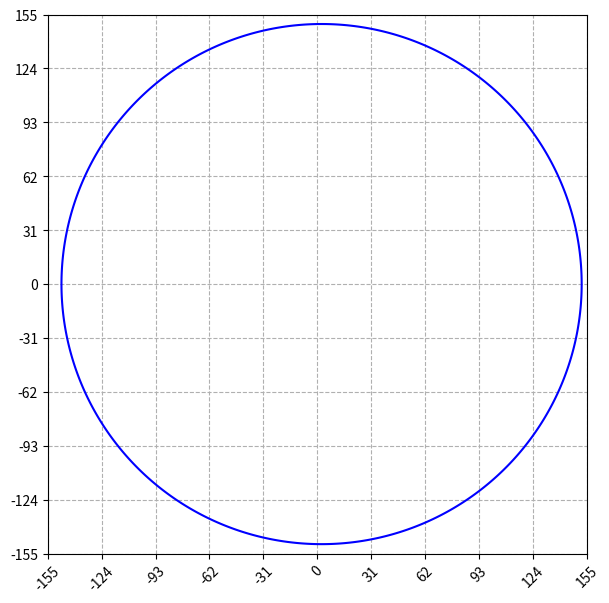

This chart was generated by the following Python code:
#!/usr/bin/bash
#!/usr/bin/env python3

import numpy as np
from matplotlib import pyplot as plt
from matplotlib import animation
import math
import time
import sys
import os


x = np.linspace(-155.0, 155.0, 1000)
y = np.linspace(-155.0, 155.0, 1000)
  
X, Y = np.meshgrid(x,y)
 
F = ((X-2.49973)/149.595)**2 + ((Y-0.0)/149.574)**2 - 1.0
  
fig, ax = plt.subplots()
ax.contour(X,Y,F,[0],colors='b')
ax.set_aspect(1)
  
plt.xlim(-155.0, 155.0)
plt.ylim(-155.0, 155.0)
plt.xticks(np.arange(-155.0, 155.0 + 1.0, 31.0),rotation=45)
plt.yticks(np.arange(-155.0, 155.0 + 1.0, 31.0))
plt.grid(linestyle='--')

fig.set_dpi(100)
fig.set_size_inches(12.5, 7)

patch = [0, 1, 2, 3]
patch[0] = plt.Circle((-5, 5), 4.0, fc='c')
patch[1] = plt.Circle((-5, 5), 14.5, fc='y')
patch[2] = plt.Circle((-5, 5), 1.5, fc='b')
patch[3] = plt.Circle((-5, 5), 1.5, fc='b')

def init():
    patch[0].center = (152.1, 0)
    patch[1].center = (0, 0)
    patch[2].center = (5.0, 0)
    patch[3].center = (0.0, 0)
    ax.add_patch(patch[0])
    ax.add_patch(patch[1])
    ax.add_patch(patch[2])
    ax.add_patch(patch[3])
    ax.set_xlabel("Distance * 1E-09 meters")
    ax.set_ylabel("Distance * 1E-09 meters")

    fig.suptitle("View of the Earth's Elliptical Orbit (e=0.0167) from the Ecliptic North Pole", fontsize=14)

    ax.annotate('focus 2, 5E09 m left of the origin', xy=(7.5, 2.5), xytext=(36, 31), color='b',
    arrowprops=dict(ec='b',
    width=0.7, headwidth=4, headlength=4, shrink=0.05))

    ax.annotate('focus 1, center of the sun, i.e. coordinate system origin', xy=(0.0, 2.5), xytext=(0, 42.5), color='b',
    arrowprops=dict(ec='b',
    width=0.7, headwidth=4, headlength=4, shrink=0.05))

    bbox_props = dict(boxstyle="round", fc=(1.0, 1.0, 1.0), ec="g", lw=1)
    t = ax.text(283, 155.0, "The Sun should be 30X larger than shown for the size ratio of", ha="center", va="center", rotation=0,
        size=8,color='g', bbox=bbox_props)
    bb = t.get_bbox_patch()
    bb.set_boxstyle("round", pad=0.6)

    bbox_props = dict(boxstyle="round", fc=(1.0, 1.0, 1.0), ec="g", lw=1)
    t = ax.text(229.0, 124.0, "the Sun and Earth to be correct", ha="center", va="center", rotation=0,
        size=8,color='g', bbox=bbox_props)
    bb = t.get_bbox_patch()
    bb.set_boxstyle("round", pad=0.6)

    bbox_props = dict(boxstyle="round", fc=(1.0, 1.0, 1.0), ec="g", lw=1)
    t = ax.text(284, 93.0, "Considering the dimensions of the coordinate system, the Sun", ha="center", va="center", rotation=0,
        size=8,color='g', bbox=bbox_props)
    bb = t.get_bbox_patch()
    bb.set_boxstyle("round", pad=0.6)

    bbox_props = dict(boxstyle="round", fc=(1.0, 1.0, 1.0), ec="g", lw=1)
    t = ax.text(274, 62.0, "and the Earth are shown 2.0E05 and 6.2E05 times larger", ha="center", va="center", rotation=0,
        size=8,color='g', bbox=bbox_props)
    bb = t.get_bbox_patch()
    bb.set_boxstyle("round", pad=0.6)

    bbox_props = dict(boxstyle="round", fc=(1.0, 1.0, 1.0), ec="g", lw=1)
    t = ax.text(312, 31.0, "than their actual sizes, respectively", ha="center", va="center", rotation=0,
        size=8,color='g', bbox=bbox_props)
    bb = t.get_bbox_patch()
    bb.set_boxstyle("round", pad=0.6)

    return patch,

def animate(i):
    
##  the negative eccentricity is troubling (?)
##  note the pos x axis is pointing to the helicentric longitude of 282.9 deg, THEREFORE THE VERNAL EQUINOX IS AT 77.1 DEG)

    if i == 1:
        bbox_props = dict(boxstyle="rarrow", fc=(1.0, 1.0, 1.0), ec="b", lw=1)
        t = ax.text(138.0, 0.0, "A", ha="center", va="center", rotation=0,
            size=8, bbox=bbox_props)
        bb = t.get_bbox_patch()
        bb.set_boxstyle("rarrow", pad=0.6)
        bbox_props = dict(boxstyle="round", fc=(1.0, 1.0, 1.0), ec="b", lw=1)
        t = ax.text(-333.0, -124.0, "A = Aphelion at Ecliptic Lon=282.9 & Lat=0.0", ha="center", va="center", rotation=0,
            size=8, bbox=bbox_props)
        bb = t.get_bbox_patch()
        bb.set_boxstyle("round", pad=0.6)
        bbox_props = dict(boxstyle="round", fc=(1.0, 1.0, 1.0), ec="b", lw=1)
        t = ax.text(-314.0, -155.0, "A = Earth at Minimum Velocity of 29,290 m/s, r = 152.1", ha="center", va="center", rotation=0,
            size=8, bbox=bbox_props)
        bb = t.get_bbox_patch()
        bb.set_boxstyle("round", pad=0.6)

    if i == 77: # really 77.1
        bbox_props = dict(boxstyle="round", fc=(1.0, 1.0, 1.0), ec="r", lw=1)
        t = ax.text(-288, -93, "B = Vernal Equinox, Mar 19/20, Sun position at Ecliptic Lon=0 & Lat=0", ha="center", va="center", rotation=0,
            size=8,bbox=bbox_props)
        bb = t.get_bbox_patch()
        bb.set_boxstyle("round", pad=0.6)
        bbox_props = dict(boxstyle="rarrow", fc=(1.0, 1.0, 1.0), ec="r", lw=1)
        t = ax.text(30.4, 132.6, "B", ha="center", va="center", rotation=77,
            size=8,bbox=bbox_props)
        bb = t.get_bbox_patch()
        bb.set_boxstyle("rarrow", pad=0.6)

    if i == 87: # really 86.3
        bbox_props = dict(boxstyle="round", fc=(1.0, 1.0, 1.0), ec="r", lw=1)
        t = ax.text(222, -31, "Ryker born on June 15, 2018", ha="center", va="center", rotation=0,
            size=8,bbox=bbox_props)
        bb = t.get_bbox_patch()
        bb.set_boxstyle("round", pad=0.6)
        bbox_props = dict(boxstyle="round", fc=(1.0, 1.0, 1.0), ec="r", lw=1)
        t = ax.text(271, -62.0, "Sun Lon=266.3 & Lat=0.0, Earth at Lon 86.3 & Lat=0.0", ha="center", va="center", rotation=0,
            size=8, bbox=bbox_props)
        bb = t.get_bbox_patch()
        bb.set_boxstyle("round", pad=0.6)
        bbox_props = dict(boxstyle="larrow", fc=(1.0, 1.0, 1.0), ec="r", lw=1)
        t = ax.text(8.8, 169.8, "Ryker", ha="center", va="center", rotation=87,
            size=8,bbox=bbox_props)
        bb = t.get_bbox_patch()
        bb.set_boxstyle("larrow", pad=0.6)

    if i == 87:
        
        bbox_props = dict(boxstyle="round", ec="b", fc="lightyellow", lw=1)
        t = ax.text(0.0, -93.0, "Year 2016, Ryker is -2 years old!", ha="center", va="center", rotation=0,
            size=10, color="r", bbox=bbox_props)
        bb = t.get_bbox_patch()
        bb.set_boxstyle("round", pad=0.6)

    elif i == 447:
            
        bbox_props = dict(boxstyle="round", ec="b", fc="lightyellow", lw=1)
        t = ax.text(0.0, -93.0, "Year 2017, Ryker is -1 years old!", ha="center", va="center", rotation=0,
            size=10, color="r", bbox=bbox_props)
        bb = t.get_bbox_patch()
        bb.set_boxstyle("round", pad=0.6)

    elif i == 807:
        
        bbox_props = dict(boxstyle="round", ec="b", fc="lightyellow", lw=1)
        t = ax.text(0.0, -93.0, "Year 2018,  Ryker is 0 years old!", ha="center", va="center", rotation=0,
            size=10, color="r", bbox=bbox_props)
        bb = t.get_bbox_patch()
        bb.set_boxstyle("round", pad=0.6)

    elif i == 1167:
        
        bbox_props = dict(boxstyle="round", ec="b", fc="lightyellow", lw=1)
        t = ax.text(0.0, -93.0, "Year 2019,   Ryker is 1 year old!", ha="center", va="center", rotation=0,
            size=10, color="r", bbox=bbox_props)
        bb = t.get_bbox_patch()
        bb.set_boxstyle("round", pad=0.6)

    elif i == 1527:

        bbox_props = dict(boxstyle="round", ec="b", fc="lightyellow", lw=1)
        t = ax.text(0.0, -93.0, "Year 2020,  Ryker is 2 years old!", ha="center", va="center", rotation=0,
            size=10, color="r", bbox=bbox_props)
        bb = t.get_bbox_patch()
        bb.set_boxstyle("round", pad=0.6)

    elif i == 1887:

        bbox_props = dict(boxstyle="round", ec="b", fc="lightyellow", lw=1)
        t = ax.text(0.0, -93.0, "Year 2021,  Ryker is 3 years old!", ha="center", va="center", rotation=0,
            size=10, color="r", bbox=bbox_props)
        bb = t.get_bbox_patch()
        bb.set_boxstyle("round", pad=0.6)

    elif i == 2247:

        bbox_props = dict(boxstyle="round", ec="b", fc="lightyellow", lw=1)
        t = ax.text(0.0, -93.0, "Year 2022,  Ryker is 4 years old!", ha="center", va="center", rotation=0,
            size=10, color="r", bbox=bbox_props)
        bb = t.get_bbox_patch()
        bb.set_boxstyle("round", pad=0.6)

##    elif i == 2607:
##
##        bbox_props = dict(boxstyle="round", ec="b", fc="lightyellow", lw=1)
##        t = ax.text(0.0, -93.0, "Year 2023,  Ryker is 5 years old!", ha="center", va="center", rotation=0,
##            size=10, color="r", bbox=bbox_props)
##        bb = t.get_bbox_patch()
##        bb.set_boxstyle("round", pad=0.6)
##
##    elif i == 2967:
##
##        bbox_props = dict(boxstyle="round", ec="b", fc="lightyellow", lw=1)
##        t = ax.text(0.0, -93.0, "Year 2024,  Ryker is 6 years old!", ha="center", va="center", rotation=0,
##            size=10, color="r", bbox=bbox_props)
##        bb = t.get_bbox_patch()
##        bb.set_boxstyle("round", pad=0.6)
##
##    elif i == 3327:
##
##        bbox_props = dict(boxstyle="round", ec="b", fc="lightyellow", lw=1)
##        t = ax.text(0.0, -93.0, "Year 2025,  Ryker is 7 years old!", ha="center", va="center", rotation=0,
##            size=10, color="r", bbox=bbox_props)
##        bb = t.get_bbox_patch()
##        bb.set_boxstyle("round", pad=0.6)
##
##    elif i == 3687:
##
##        bbox_props = dict(boxstyle="round", ec="b", fc="lightyellow", lw=1)
##        t = ax.text(0.0, -93.0, "Year 2026,  Ryker is 8 years old!", ha="center", va="center", rotation=0,
##            size=10, color="r", bbox=bbox_props)
##        bb = t.get_bbox_patch()
##        bb.set_boxstyle("round", pad=0.6)
        
    else:

        bbox_props = dict(boxstyle="round", ec="b", fc= "lightyellow", lw=1)
        t = ax.text(0.0, 93.0, "", ha="center", va="center", rotation=0,
            size=8, color="r", bbox=bbox_props)
        bb = t.get_bbox_patch()
        bb.set_boxstyle("round", pad=0.6)

    if i == 91:
        bbox_props = dict(boxstyle="round", fc=(1.0, 1.0, 1.0), ec="b", lw=1)
        t = ax.text(-301.0, -62.0, "C = Vertical (+) from Sun Focus at Ecliptic Lon=12.9 & Lat=0.0", ha="center", va="center", rotation=0,
            size=8, bbox=bbox_props)
        bb = t.get_bbox_patch()
        bb.set_boxstyle("round", pad=0.6)
        bbox_props = dict(boxstyle="larrow", fc=(1.0, 1.0, 1.0), ec="b", lw=1)
        t = ax.text(0.0, 136.0, "C", ha="center", va="center", rotation=-90,
            size=8, bbox=bbox_props)
        bb = t.get_bbox_patch()
        bb.set_boxstyle("larrow", pad=0.6)

    if i == 100:  # really 99.1
        bbox_props = dict(boxstyle="round", fc=(1.0, 1.0, 1.0), ec="b", lw=1)
        t = ax.text(221, -93.0, "Enzo born on June 28, 2016", ha="center", va="center", rotation=0,
            size=8, bbox=bbox_props)
        bb = t.get_bbox_patch()
        bb.set_boxstyle("round", pad=0.6)
        bbox_props = dict(boxstyle="round", fc=(1.0, 1.0, 1.0), ec="b", lw=1)
        t = ax.text(271, -124.0, "Sun Lon=279.1 & Lat=0.0, Earth at Lon 99.1 & Lat=0.0", ha="center", va="center", rotation=0,
            size=8, bbox=bbox_props)
        bb = t.get_bbox_patch()
        bb.set_boxstyle("round", pad=0.6)
        bbox_props = dict(boxstyle="rarrow", fc=(1.0, 1.0, 1.0), ec="b", lw=1)
        t = ax.text(-26.4, 164.9, "Enzo", ha="center", va="center", rotation=-80.1,
            size=8, bbox=bbox_props)
        bb = t.get_bbox_patch()
        bb.set_boxstyle("rarrow", pad=0.6)

    if i == 100:

        bbox_props = dict(boxstyle="round", ec="b", fc="lightyellow", lw=1)
        t = ax.text(0.0, 93.0, "Year 2016,  Enzo is 0 years old!", ha="center", va="center", rotation=0,
            size=10, color="r", bbox=bbox_props)
        bb = t.get_bbox_patch()
        bb.set_boxstyle("round", pad=0.6)
        
    elif i == 460:

        bbox_props = dict(boxstyle="round", ec="b", fc="lightyellow", lw=1)
        t = ax.text(0.0, 93.0, "Year 2017,   Enzo is 1 year old!", ha="center", va="center", rotation=0,
            size=10, color="r", bbox=bbox_props)
        bb = t.get_bbox_patch()
        bb.set_boxstyle("round", pad=0.6)

        try:
            num = int(input('do you want to continue? enter 1 for yes and 0 for no, then press the return key:'))
        except ValueError:
            print("you did not enter a 0 or a 1, your entry will be ignored and the program will continue")
            num = 1
        if num == 1:
            print("you, or the program by default, entered a",num,", round we go for another revolution")
            print()
        elif num == 0:
            print("you entered a",num,", aborting the program, see you next time")
            print()
            time.sleep(2)
            sys.exit()
        else:
            print("no one should never see this output")
            
    elif i == 820:
        
        bbox_props = dict(boxstyle="round", ec="b", fc="lightyellow", lw=1)
        t = ax.text(0.0, 93.0, "Year 2018,  Enzo is 2 years old!", ha="center", va="center", rotation=0,
            size=10, color="r", bbox=bbox_props)
        bb = t.get_bbox_patch()
        bb.set_boxstyle("round", pad=0.6)

        try:
            num = int(input('do you want to continue? enter 1 for yes and 0 for no, then press the return key:'))
        except ValueError:
            print("you did not enter a 0 or a 1, your entry will be ignored and the program will continue")
            num = 1
        if num == 1:
            print("you, or the program by default, entered a",num,", round we go for another revolution")
            print()
        elif num == 0:
            print("you entered a",num,", aborting the program, see you next time")
            print()
            sys.exit()
        else:
            print("no one should never see this output")

    elif i == 1180:
        
        bbox_props = dict(boxstyle="round", ec="b", fc="lightyellow", lw=1)
        t = ax.text(0.0, 93.0, "Year 2019,  Enzo is 3 years old!", ha="center", va="center", rotation=0,
            size=10, color="r", bbox=bbox_props)
        bb = t.get_bbox_patch()
        bb.set_boxstyle("round", pad=0.6)

        try:
            num = int(input('do you want to continue? enter 1 for yes and 0 for no, then press the return key:'))
        except ValueError:
            print("you did not enter a 0 or a 1, your entry will be ignored and the program will continue")
            num = 1
        if num == 1:
            print("you, or the program by default, entered a",num,", round we go for another revolution")
            print()
        elif num == 0:
            print("you entered a",num,", aborting the program, see you next time")
            print()
            sys.exit()
        else:
            print("no one should never see this output")


    elif i == 1540:

        bbox_props = dict(boxstyle="round", ec="b", fc="lightyellow", lw=1)
        t = ax.text(0.0, 93.0, "Year 2020,  Enzo is 4 years old!", ha="center", va="center", rotation=0,
            size=10, color="r", bbox=bbox_props)
        bb = t.get_bbox_patch()
        bb.set_boxstyle("round", pad=0.6)

        try:
            num = int(input('do you want to continue? enter 1 for yes and 0 for no, then press the return key:'))
        except ValueError:
            print("you did not enter a 0 or a 1, your entry will be ignored and the program will continue")
            num = 1
        if num == 1:
            print("you, or the program by default, entered a",num,", round we go for another revolution")
            print()
        elif num == 0:
            print("you entered a",num,", aborting the program, see you next time")
            print()
            sys.exit()
        else:
            print("no one should never see this output")

    elif i == 1900:

        bbox_props = dict(boxstyle="round", ec="b", fc="lightyellow", lw=1)
        t = ax.text(0.0, 93.0, "Year 2021,  Enzo is 5 years old!", ha="center", va="center", rotation=0,
            size=10, color="r", bbox=bbox_props)
        bb = t.get_bbox_patch()
        bb.set_boxstyle("round", pad=0.6)

        try:
            num = int(input('do you want to continue? enter 1 for yes and 0 for no, then press the return key:'))
        except ValueError:
            print("you did not enter a 0 or a 1, your entry will be ignored and the program will continue")
            num = 1
        if num == 1:
            print("you, or the program by default, entered a",num,", round we go for another revolution")
            print()
        elif num == 0:
            print("you entered a",num,", aborting the program, see you next time")
            print()
            sys.exit()
        else:
            print("no one should never see this output")

    elif i == 2260:

        bbox_props = dict(boxstyle="round", ec="b", fc="lightyellow", lw=1)
        t = ax.text(0.0, 93.0, "Year 2022,  Enzo is 6 years old!", ha="center", va="center", rotation=0,
            size=10, color="r", bbox=bbox_props)
        bb = t.get_bbox_patch()
        bb.set_boxstyle("round", pad=0.6)

        try:
            num = int(input('do you want to continue? enter 1 for yes and 0 for no, then press the return key:'))
        except ValueError:
            print("you did not enter a 0 or a 1, your entry will be ignored and the program will continue")
            num = 1
        if num == 1:
            print("you, or the program by default, entered a",num,", round we go for another revolution")
            print()
        elif num == 0:
            print("you entered a",num,", aborting the program, see you next time")
            print()
            sys.exit()
        else:
            print("no one should never see this output")

##    elif i == 2620:
##
##        bbox_props = dict(boxstyle="round", ec="b", fc="lightyellow", lw=1)
##        t = ax.text(0.0, 93.0, "Year 2023,  Enzo is 7 years old!", ha="center", va="center", rotation=0,
##            size=10, color="r", bbox=bbox_props)
##        bb = t.get_bbox_patch()
##        bb.set_boxstyle("round", pad=0.6)
##
##    elif i == 2980:
##
##        bbox_props = dict(boxstyle="round", ec="b", fc="lightyellow", lw=1)
##        t = ax.text(0.0, 93.0, "Year 2024,  Enzo is 8 years old!", ha="center", va="center", rotation=0,
##            size=10, color="r", bbox=bbox_props)
##        bb = t.get_bbox_patch()
##        bb.set_boxstyle("round", pad=0.6)
##
##    elif i == 3340:
##
##        bbox_props = dict(boxstyle="round", ec="b", fc="lightyellow", lw=1)
##        t = ax.text(0.0, 93.0, "Year 2025,  Enzo is 9 years old!", ha="center", va="center", rotation=0,
##            size=10, color="r", bbox=bbox_props)
##        bb = t.get_bbox_patch()
##        bb.set_boxstyle("round", pad=0.6)
##
##    elif i == 3700:
##
##        bbox_props = dict(boxstyle="round", ec="b", fc="lightyellow", lw=1)
##        t = ax.text(0.0, 93.0, "Year 2026, Enzo is 10 years old!", ha="center", va="center", rotation=0,
##            size=10, color="r", bbox=bbox_props)
##        bb = t.get_bbox_patch()
##        bb.set_boxstyle("round", pad=0.6)
        
    else:

        bbox_props = dict(boxstyle="round", ec="b", fc= "lightyellow", lw=1)
        t = ax.text(0.0, 93.0, "", ha="center", va="center", rotation=0,
            size=8, color="r", bbox=bbox_props)
        bb = t.get_bbox_patch()
        bb.set_boxstyle("round", pad=0.6)

    if i == 167: # really 167.1
        bbox_props = dict(boxstyle="round", fc=(1.0, 1.0, 1.0), ec="r", lw=1)
        t = ax.text(-295.0, -31.0, "D = Summer Solestice, Jun 20/21, Sun Position at Lon=90 & Lat=0", ha="center", va="center", rotation=0,
            size=8, bbox=bbox_props)
        bb = t.get_bbox_patch()
        bb.set_boxstyle("round", pad=0.6)
        bbox_props = dict(boxstyle="larrow", fc=(1.0, 1.0, 1.0), ec="r", lw=1)
        t = ax.text(-129.6, 29.7, "D", ha="center", va="center", rotation=-12.9,
            size=8, bbox=bbox_props)
        bb = t.get_bbox_patch()
        bb.set_boxstyle("larrow", pad=0.6)
    if i == 181:
        bbox_props = dict(boxstyle="round", fc=(1.0, 1.0, 1.0), ec="b", lw=1)
        t = ax.text(-330.0, 62.0, "E = Perihelion at Ecliptic Lon=102.9 & Lat=0.0", ha="center", va="center", rotation=0,
            size=8, bbox=bbox_props)
        bb = t.get_bbox_patch()
        bb.set_boxstyle("round", pad=0.6)
        bbox_props = dict(boxstyle="round", fc=(1.0, 1.0, 1.0), ec="b", lw=1)
        t = ax.text(-313.0, 31.0, "E = Earth at Maximum Velocity of 30,290 m/s, r = 147.1", ha="center", va="center", rotation=0,
            size=8, bbox=bbox_props)
        bb = t.get_bbox_patch()
        bb.set_boxstyle("round", pad=0.6)
        bbox_props = dict(boxstyle="larrow", fc=(1.0, 1.0, 1.0), ec="b", lw=1)
        t = ax.text(-134.0, 0.0, "E", ha="center", va="center", rotation=0,
            size=8, bbox=bbox_props)
        bb = t.get_bbox_patch()
        bb.set_boxstyle("larrow", pad=0.6)
    if i == 257: # really 257.1
        bbox_props = dict(boxstyle="round", fc=(1.0, 1.0, 1.0), ec="r", lw=1)
        t = ax.text(-291.0, 93.0, "F = Autumnal Equinox, Sep 22/23, Sun Position at Lon=180 & Lat=0", ha="center", va="center", rotation=0,
            size=8, bbox=bbox_props)
        bb = t.get_bbox_patch()
        bb.set_boxstyle("round", pad=0.6)
        bbox_props = dict(boxstyle="larrow", fc=(1.0, 1.0, 1.0), ec="r", lw=1)
        t = ax.text(-30.3, -132.6, "F", ha="center", va="center", rotation=77.1,
            size=8, bbox=bbox_props)
        bb = t.get_bbox_patch()
        bb.set_boxstyle("larrow", pad=0.6)
    if i == 271:
        bbox_props = dict(boxstyle="round", fc=(1.0, 1.0, 1.0), ec="b", lw=1)
        t = ax.text(-299.0, 124.0, "G = Vertical (-) from Sun Focus at Ecliptic Lon=192.9 & Lat=0.0", ha="center", va="center", rotation=0,
            size=8, bbox=bbox_props)
        bb = t.get_bbox_patch()
        bb.set_boxstyle("round", pad=0.6)
        bbox_props = dict(boxstyle="rarrow", fc=(1.0, 1.0, 1.0), ec="b", lw=1)
        t = ax.text(0.0, -136.0, "G", ha="center", va="center", rotation=-90,
            size=8, bbox=bbox_props)
        bb = t.get_bbox_patch()
        bb.set_boxstyle("rarrow", pad=0.6)
    if i == 347: # really 347.1
        bbox_props = dict(boxstyle="round", fc=(1.0, 1.0, 1.0), ec="r", lw=1)
        t = ax.text(-294.0, 155.0, "H = Winter Solestice, Dec 21/22, Sun Position at Lon=270 & Lat=0", ha="center", va="center", rotation=0,
            size=8, bbox=bbox_props)
        bb = t.get_bbox_patch()
        bb.set_boxstyle("round", pad=0.6)
        bbox_props = dict(boxstyle="rarrow", fc=(1.0, 1.0, 1.0), ec="r", lw=1)
        t = ax.text(133.5, -30.6, "H", ha="center", va="center", rotation=-12.9,
            size=8, bbox=bbox_props)
        bb = t.get_bbox_patch()
        bb.set_boxstyle("rarrow", pad=0.6)
    r = 149.55323 / (1.0 - 0.01671 * np.cos(np.radians(i)))
    x = 0.0 + r * np.cos(np.radians(i))
    y = 0.0 + r * np.sin(np.radians(i))
    patch[0].center = (x, y)
    return patch,

anim = animation.FuncAnimation(fig, animate, 
                               init_func=init,  
                               frames=2520, 
                               interval=1,repeat=False,
                               blit=False)

print("plt.show")

##plt.figure() # not needed
##plt.get_current_fig_manager().full_screen_toggle() # toggle fullscreen mode... but i want maximized window that i can toggle

##mng = plt.get_current_fig_manager()
##mng.frame.Maximize(True)

##figManager = plt.get_current_fig_manager()
##figManager.window.showMaximized()

plt.show()

sys.exit()